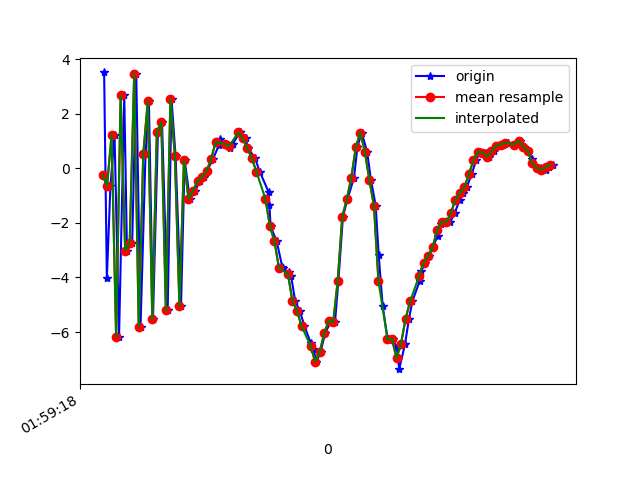

Values plotted in this chart, from the file beside it:
1617847159007, 542802564115243, 3.5085342, 1.0352695, -1.221704
1617847159019, 542802583346013, -4.015, -0.5742, 5.484
1617847159035, 542802602576783, -0.6395, 0.5617, -6.997
1617847159053, 542802621807553, 1.228, 1.146, 8.105
1617847159073, 542802641038323, -6.176, 0.2699, -4.634
1617847159096, 542802660269093, 2.664, 2.202, -0.07467
1617847159108, 542802679499863, -3.014, 0.5345, 6.35
1617847159131, 542802698730633, -2.731, 0.7001, -7.755
1617847159149, 542802717961403, 3.469, 1.786, 5.971
1617847159168, 542802737192173, -5.806, 0.00141, 1.84
1617847159190, 542802756422943, 0.5068, 1.319, -5.794
1617847159205, 542802775653713, 2.456, 1.599, 8.457
1617847159223, 542802794884483, -5.528, 0.1133, -1.258
1617847159245, 542802814115253, 1.335, 2.048, -5.048
1617847159263, 542802833346023, 1.676, 1.782, 8.349
1617847159288, 542802852576793, -5.206, 0.6733, -2.586
1617847159305, 542802871807563, 2.529, 2.723, -4.477
1617847159323, 542802891038333, 0.4434, 2.347, 7.666
1617847159347, 542802910269103, -5.06, 0.902, -3.384
1617847159363, 542802929499873, 0.3046, 1.552, 2.745
1617847159386, 542802948730643, -1.125, 1.535, -0.5934
1617847159410, 542802967961413, -0.8247, 1.639, -0.5544
1617847159429, 542802987192183, -0.4716, 1.605, -0.5244
1617847159447, 542803006422953, -0.3203, 1.796, -0.299
1617847159462, 542803025653723, -0.1014, 1.822, 0.05883
1617847159488, 542803044884493, 0.3309, 1.678, 0.5266
1617847159515, 542803064115263, 0.8506, 1.622, 1.206
1617847159519, 542803083346033, 1.06, 1.575, 2.009
1617847159542, 542803102576803, 0.8917, 1.389, 2.671
1617847159563, 542803121807573, 0.7247, 1.1, 3.051
1617847159577, 542803141038343, 0.8976, 0.9958, 3.384
1617847159606, 542803160269113, 1.31, 0.7889, 3.399
1617847159610, 542803179499883, 1.309, -0.1067, 4.303
1617847159633, 542803198730653, 1.091, 0.4623, 3.985
1617847159643, 542803217961423, 0.7287, 0.5186, 3.159
1617847159674, 542803237192193, 0.374, 0.07102, 2.559
1617847159695, 542803256422963, -0.1218, 0.3527, 1.132
1617847159734, 542803275653733, -0.8615, 0.9756, -0.4489
1617847159738, 542803294884503, -1.357, 0.8587, -2.132
1617847159743, 542803314115273, -2.124, 2.088, -4.682
1617847159770, 542803333346043, -2.671, 3.379, -6.389
1617847159795, 542803352576813, -3.618, 2.951, -7.948
1617847159797, 542803371807583, -3.662, 2.904, -9.6
1617847159823, 542803391038353, -3.816, 2.552, -10.27
1617847159834, 542803410269123, -3.965, 2.514, -10.34
1617847159852, 542803429499893, -4.87, 2.928, -9.479
1617847159872, 542803448730663, -5.217, 3.162, -8.248
1617847159893, 542803467961433, -5.783, 0.533, -6.252
1617847159920, 542803487192203, -6.383, -0.5838, -4.199
1617847159932, 542803506540848, -6.619, -1.221, -2.281
1617847159946, 542803525771618, -7.084, -2.897, 0.8641
1617847159964, 542803545002388, -6.732, -4.386, 5.608
1617847159984, 542803564233158, -6.052, -2.922, 9.243
1617847160011, 542803583463928, -5.593, -0.9577, 10.47
1617847160028, 542803602694698, -5.636, -2.032, 11.57
1617847160043, 542803621925468, -4.115, -3.036, 13.61
1617847160063, 542803641156238, -1.78, -2.57, 14.74
1617847160083, 542803660387008, -1.134, -1.455, 13.88
1617847160112, 542803679617778, -0.3499, -0.5975, 12.95
1617847160127, 542803698848548, 0.7755, 0.08182, 12.67
1617847160146, 542803718079318, 1.305, -0.2548, 11.7
... 44 more rows
